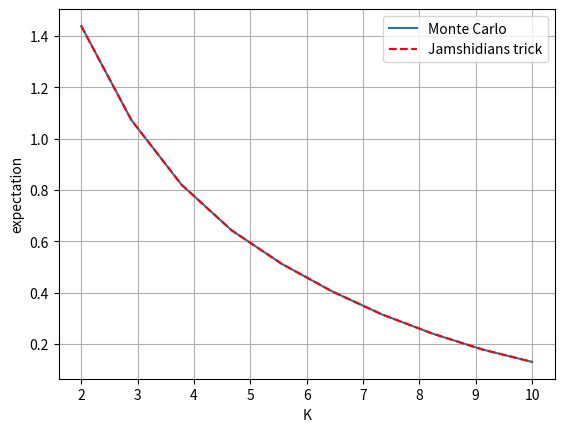

Reproduce this figure in Python.
#%%
"""
Created on July 18 2021
Jamshidian's trick for handling E max sum -> sum E max 

[redacted]
The course is based on the book “Mathematical Modeling and Computation
in Finance: With Exercises and Python and MATLAB Computer Codes”,
by C.W. Oosterlee and L.A. Grzelak, World Scientific Publishing Europe Ltd, 2019.
[redacted]
"""
import numpy as np
import matplotlib.pyplot as plt
import scipy.optimize as optimize

def PsiSum(psi,N,x):
    temp = 0
    for i in range(0,N):
        temp = temp + psi(i,x)
    return temp

def JamshidianTrick(psi,N,K):
    A = lambda x: PsiSum(psi,N,x) - K
    result = optimize.newton(A,0.1)
    return result

def Main():
    NoOfSamples = 1000
    X =  np.random.normal(0.0,1.0,[NoOfSamples,1])
    psi_i = lambda i,X: np.exp(-i*np.abs(X))
    
    # Number of terms
    N = 15
    
    A = 0
    for i in range(0,N):
        A = A + psi_i(i,X)
    
    K = np.linspace(2,10,10)
    resultMC = np.zeros(len(K))
    for (i,Ki) in enumerate(K):
        resultMC[i] = np.mean(np.maximum(A-Ki,0))
    
    # Jamshidians trick
    resultJams = np.zeros(len(K))
    for i,Ki in enumerate(K):
        # Compute optimal K*
        optX = JamshidianTrick(psi_i,N,Ki)
        A = 0
        for j in range(0,N):
            A = A + np.mean(np.maximum(psi_i(j,X)-psi_i(j,optX),0))
        resultJams[i] = A
        
    plt.figure()
    plt.plot(K,resultMC)
    plt.plot(K,resultJams,'--r')
    plt.grid()
    plt.xlabel('K')
    plt.ylabel('expectation')
    plt.legend(['Monte Carlo','Jamshidians trick'])
    
Main()